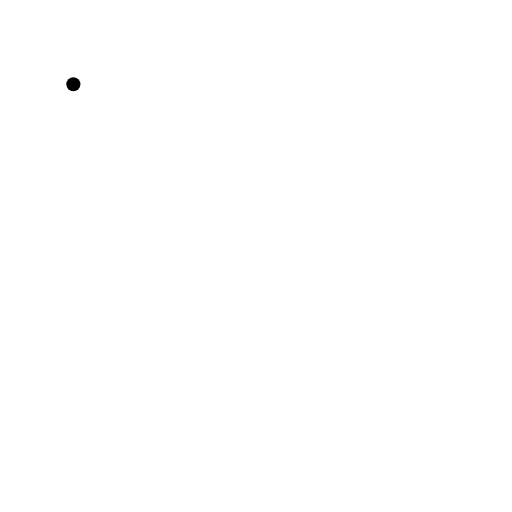
t = 0.00 s
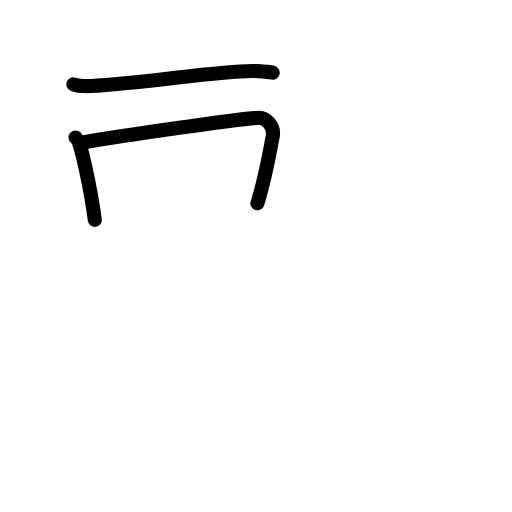
t = 2.60 s
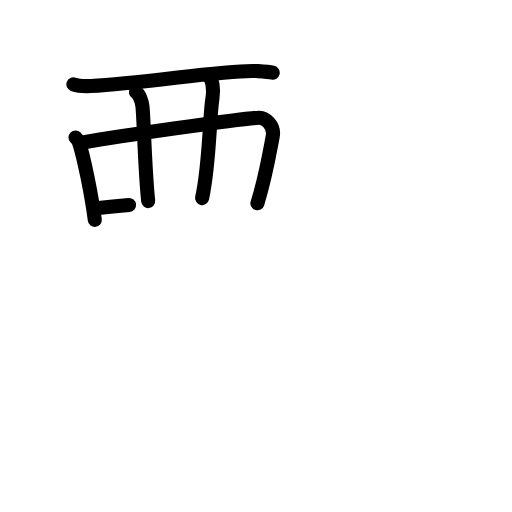
t = 5.20 s
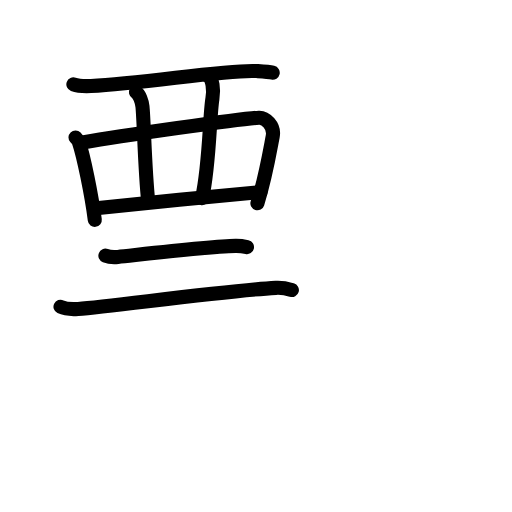
t = 7.80 s
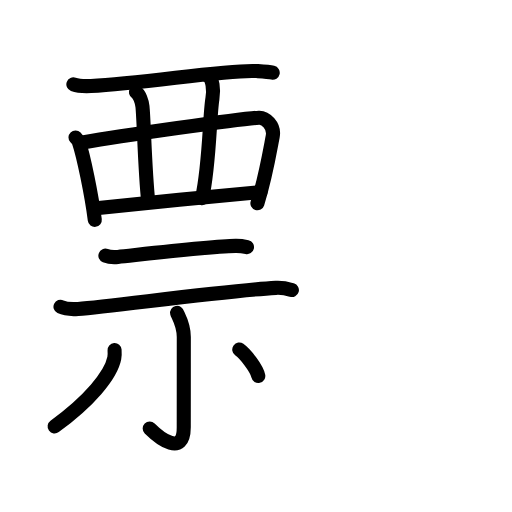
t = 10.40 s
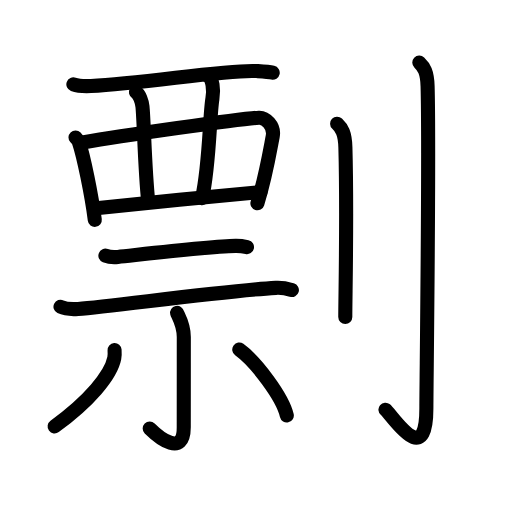
t = 13.00 s

The animated SVG that drew these frames (rendered in a browser with its animation timeline set to each time). Animation: 42 SMIL elements (animate=42); one cycle of 13.00 s.

<?xml version="1.0" encoding="UTF-8"?>
<!--
AniKanjiVG is licensed by CC-BY-SA Paul C. Sommerhoff (https://bitbucket.org/sommerhoff/anikanjivg).
AniKanjiVG uses KanjiVG which is licensed by CC-BY-SA Ulrich Apel (http://kanjivg.tagaini.net).
See also http://creativecommons.org/licenses/by-sa/3.0/
-->
<svg xmlns:kvg='http://kanjivg.tagaini.net' xmlns='http://www.w3.org/2000/svg' width='109' height='109' viewBox='0 0 109 109' style='fill:none;stroke:#000000;stroke-width:3;stroke-linecap:round;stroke-linejoin:round;' id="kvg:kanji_0527d"><g id="kvg:0527d" kvg:element="剽"><g id="kvg:0527d-g1" kvg:element="票" kvg:position="left"><g id="kvg:0527d-g2" kvg:element="襾" kvg:position="top"><g id="kvg:0527d-g3" kvg:element="西" kvg:variant="true"><path id="kvg:0527d-s1" kvg:type="㇐" d="M15.62,17.95c0.98,0.36,2.76,0.41,3.75,0.36c11.58-0.56,29.24-3.6,35.27-3.18c1.63,0.11,2.61,0.17,3.42,0.35"><animate attributeName="d" begin="0.0s" dur="0.3333333333333333s" from="M15.62,17.95C15.62,17.95,15.62,17.95,15.62,17.95" to="M15.62,17.95c0.98,0.36,2.76,0.41,3.75,0.36" />
<animate attributeName="d" begin="0.3333333333333333s" dur="0.3333333333333333s" from="M15.62,17.95c0.98,0.36,2.76,0.41,3.75,0.36c0,0,0,0,0,0,0" to="M15.62,17.95c0.98,0.36,2.76,0.41,3.75,0.36c11.58-0.56,29.24-3.6,35.27-3.18" />
<animate attributeName="d" begin="0.6666666666666666s" dur="0.3333333333333333s" from="M15.62,17.95c0.98,0.36,2.76,0.41,3.75,0.36c11.58-0.56,29.24-3.6,35.27-3.18c0,0,0,0,0,0,0" to="M15.62,17.95c0.98,0.36,2.76,0.41,3.75,0.36c11.58-0.56,29.24-3.6,35.27-3.18c1.63,0.11,2.61,0.17,3.42,0.35" />
</path>
<path id="kvg:0527d-s2" kvg:type="㇑" d="M16.07,29.26c0.29,0.3,0.59,0.55,0.71,0.93c1.01,2.99,2.71,11.24,3.4,16.61"><animate attributeName="d" begin="1.0s" dur="0.5s" from="M16.07,29.26C16.07,29.26,16.07,29.26,16.07,29.26" to="M16.07,29.26c0.29,0.3,0.59,0.55,0.71,0.93" />
<animate attributeName="d" begin="1.5s" dur="0.5s" from="M16.07,29.26c0.29,0.3,0.59,0.55,0.71,0.93c0,0,0,0,0,0,0" to="M16.07,29.26c0.29,0.3,0.59,0.55,0.71,0.93c1.01,2.99,2.71,11.24,3.4,16.61" />
<animate attributeName="d" begin="0s" dur="1.0s" from="M-100,-100" to="M-100,-100" />
</path>
<path id="kvg:0527d-s3" kvg:type="㇕" d="M17.88,30.28c7.11-1.25,33.55-5.05,37.23-5.22c1.39-0.07,3.39,1.68,2.95,3.97c-0.72,3.78-1.56,8.82-3.26,14.25"><animate attributeName="d" begin="2.0s" dur="0.3333333333333333s" from="M17.88,30.28C17.88,30.28,17.88,30.28,17.88,30.28" to="M17.88,30.28c7.11-1.25,33.55-5.05,37.23-5.22" />
<animate attributeName="d" begin="2.3333333333333335s" dur="0.3333333333333333s" from="M17.88,30.28c7.11-1.25,33.55-5.05,37.23-5.22c0,0,0,0,0,0,0" to="M17.88,30.28c7.11-1.25,33.55-5.05,37.23-5.22c1.39-0.07,3.39,1.68,2.95,3.97" />
<animate attributeName="d" begin="2.6666666666666665s" dur="0.3333333333333333s" from="M17.88,30.28c7.11-1.25,33.55-5.05,37.23-5.22c1.39-0.07,3.39,1.68,2.95,3.97c0,0,0,0,0,0,0" to="M17.88,30.28c7.11-1.25,33.55-5.05,37.23-5.22c1.39-0.07,3.39,1.68,2.95,3.97c-0.72,3.78-1.56,8.82-3.26,14.25" />
<animate attributeName="d" begin="0s" dur="2.0s" from="M-100,-100" to="M-100,-100" />
</path>
<path id="kvg:0527d-s4" kvg:type="㇑" d="M28.94,19.61c0.77,0.47,1.29,2.12,1.39,3.08c0.3,2.84,0.51,13.49,1.22,20.12"><animate attributeName="d" begin="3.0s" dur="0.5s" from="M28.94,19.61C28.94,19.61,28.94,19.61,28.94,19.61" to="M28.94,19.61c0.77,0.47,1.29,2.12,1.39,3.08" />
<animate attributeName="d" begin="3.5s" dur="0.5s" from="M28.94,19.61c0.77,0.47,1.29,2.12,1.39,3.08c0,0,0,0,0,0,0" to="M28.94,19.61c0.77,0.47,1.29,2.12,1.39,3.08c0.3,2.84,0.51,13.49,1.22,20.12" />
<animate attributeName="d" begin="0s" dur="3.0s" from="M-100,-100" to="M-100,-100" />
</path>
<path id="kvg:0527d-s5" kvg:type="㇑" d="M44.42,16.29c0.77,0.47,1.16,2.6,0.8,4.73c-0.63,3.81-0.6,14.05-2.2,21.15"><animate attributeName="d" begin="4.0s" dur="0.5s" from="M44.42,16.29C44.42,16.29,44.42,16.29,44.42,16.29" to="M44.42,16.29c0.77,0.47,1.16,2.6,0.8,4.73" />
<animate attributeName="d" begin="4.5s" dur="0.5s" from="M44.42,16.29c0.77,0.47,1.16,2.6,0.8,4.73c0,0,0,0,0,0,0" to="M44.42,16.29c0.77,0.47,1.16,2.6,0.8,4.73c-0.63,3.81-0.6,14.05-2.2,21.15" />
<animate attributeName="d" begin="0s" dur="4.0s" from="M-100,-100" to="M-100,-100" />
</path>
<path id="kvg:0527d-s6" kvg:type="㇐" d="M20.48,44.32c4.3-0.48,29.5-2.95,34.96-3.43"><animate attributeName="d" begin="5.0s" dur="1.0s" from="M20.48,44.32C20.48,44.32,20.48,44.32,20.48,44.32" to="M20.48,44.32c4.3-0.48,29.5-2.95,34.96-3.43" />
<animate attributeName="d" begin="0s" dur="5.0s" from="M-100,-100" to="M-100,-100" />
</path>
</g>
</g>
<g id="kvg:0527d-g4" kvg:element="示" kvg:position="bottom"><g id="kvg:0527d-g5" kvg:position="top"><path id="kvg:0527d-s7" kvg:type="㇐" d="M22.44,54.43c0.7,0.27,1.98,0.34,2.67,0.27c4.45-0.46,19.92-2.28,25.03-2.35c1.16-0.02,1.86,0.13,2.44,0.26"><animate attributeName="d" begin="6.0s" dur="0.3333333333333333s" from="M22.44,54.43C22.44,54.43,22.44,54.43,22.44,54.43" to="M22.44,54.43c0.7,0.27,1.98,0.34,2.67,0.27" />
<animate attributeName="d" begin="6.333333333333333s" dur="0.3333333333333333s" from="M22.44,54.43c0.7,0.27,1.98,0.34,2.67,0.27c0,0,0,0,0,0,0" to="M22.44,54.43c0.7,0.27,1.98,0.34,2.67,0.27c4.45-0.46,19.92-2.28,25.03-2.35" />
<animate attributeName="d" begin="6.666666666666667s" dur="0.3333333333333333s" from="M22.44,54.43c0.7,0.27,1.98,0.34,2.67,0.27c4.45-0.46,19.92-2.28,25.03-2.35c0,0,0,0,0,0,0" to="M22.44,54.43c0.7,0.27,1.98,0.34,2.67,0.27c4.45-0.46,19.92-2.28,25.03-2.35c1.16-0.02,1.86,0.13,2.44,0.26" />
<animate attributeName="d" begin="0s" dur="6.0s" from="M-100,-100" to="M-100,-100" />
</path>
<path id="kvg:0527d-s8" kvg:type="㇐" d="M12.88,65.3c0.98,0.47,2.77,0.54,3.75,0.47c7.26-0.57,31.47-3.89,42.09-4.49c1.63-0.09,2.61,0.22,3.42,0.46"><animate attributeName="d" begin="7.0s" dur="0.3333333333333333s" from="M12.88,65.3C12.88,65.3,12.88,65.3,12.88,65.3" to="M12.88,65.3c0.98,0.47,2.77,0.54,3.75,0.47" />
<animate attributeName="d" begin="7.333333333333333s" dur="0.3333333333333333s" from="M12.88,65.3c0.98,0.47,2.77,0.54,3.75,0.47c0,0,0,0,0,0,0" to="M12.88,65.3c0.98,0.47,2.77,0.54,3.75,0.47c7.26-0.57,31.47-3.89,42.09-4.49" />
<animate attributeName="d" begin="7.666666666666667s" dur="0.3333333333333333s" from="M12.88,65.3c0.98,0.47,2.77,0.54,3.75,0.47c7.26-0.57,31.47-3.89,42.09-4.49c0,0,0,0,0,0,0" to="M12.88,65.3c0.98,0.47,2.77,0.54,3.75,0.47c7.26-0.57,31.47-3.89,42.09-4.49c1.63-0.09,2.61,0.22,3.42,0.46" />
<animate attributeName="d" begin="0s" dur="7.0s" from="M-100,-100" to="M-100,-100" />
</path>
</g>
<g id="kvg:0527d-g6" kvg:position="bottom"><path id="kvg:0527d-s9" kvg:type="㇚" d="M37.71,66.61c0.1,0.45,1.42,2.33,1.42,5.16c0,6.71-0.01,14.54-0.01,19.18c0,6.39-5.14,2.37-7.25,0.27"><animate attributeName="d" begin="8.0s" dur="0.3333333333333333s" from="M37.71,66.61C37.71,66.61,37.71,66.61,37.71,66.61" to="M37.71,66.61c0.1,0.45,1.42,2.33,1.42,5.16" />
<animate attributeName="d" begin="8.333333333333334s" dur="0.3333333333333333s" from="M37.71,66.61c0.1,0.45,1.42,2.33,1.42,5.16c0,0,0,0,0,0,0" to="M37.71,66.61c0.1,0.45,1.42,2.33,1.42,5.16c0,6.71-0.01,14.54-0.01,19.18" />
<animate attributeName="d" begin="8.666666666666666s" dur="0.3333333333333333s" from="M37.71,66.61c0.1,0.45,1.42,2.33,1.42,5.16c0,6.71-0.01,14.54-0.01,19.18c0,0,0,0,0,0,0" to="M37.71,66.61c0.1,0.45,1.42,2.33,1.42,5.16c0,6.71-0.01,14.54-0.01,19.18c0,6.39-5.14,2.37-7.25,0.27" />
<animate attributeName="d" begin="0s" dur="8.0s" from="M-100,-100" to="M-100,-100" />
</path>
<path id="kvg:0527d-s10" kvg:type="㇒" d="M24.39,74.52c0.03,0.43,0.06,1.12-0.06,1.74c-0.72,3.67-5.36,9.17-12.7,14.52"><animate attributeName="d" begin="9.0s" dur="0.5s" from="M24.39,74.52C24.39,74.52,24.39,74.52,24.39,74.52" to="M24.39,74.52c0.03,0.43,0.06,1.12-0.06,1.74" />
<animate attributeName="d" begin="9.5s" dur="0.5s" from="M24.39,74.52c0.03,0.43,0.06,1.12-0.06,1.74c0,0,0,0,0,0,0" to="M24.39,74.52c0.03,0.43,0.06,1.12-0.06,1.74c-0.72,3.67-5.36,9.17-12.7,14.52" />
<animate attributeName="d" begin="0s" dur="9.0s" from="M-100,-100" to="M-100,-100" />
</path>
<path id="kvg:0527d-s11" kvg:type="㇔" d="M50.94,74.42c3.51,2.53,9.24,10.1,10.12,14.03"><animate attributeName="d" begin="10.0s" dur="1.0s" from="M50.94,74.42C50.94,74.42,50.94,74.42,50.94,74.42" to="M50.94,74.42c3.51,2.53,9.24,10.1,10.12,14.03" />
<animate attributeName="d" begin="0s" dur="10.0s" from="M-100,-100" to="M-100,-100" />
</path>
</g>
</g>
</g>
<g id="kvg:0527d-g7" kvg:element="刂" kvg:variant="true" kvg:original="刀" kvg:position="right" kvg:radical="general"><path id="kvg:0527d-s12" kvg:type="㇑" d="M71.77,26.33c0.98,0.92,1.67,1.99,1.76,5.02c0.4,14.55-0.02,31.19-0.02,36.15"><animate attributeName="d" begin="11.0s" dur="0.5s" from="M71.77,26.33C71.77,26.33,71.77,26.33,71.77,26.33" to="M71.77,26.33c0.98,0.92,1.67,1.99,1.76,5.02" />
<animate attributeName="d" begin="11.5s" dur="0.5s" from="M71.77,26.33c0.98,0.92,1.67,1.99,1.76,5.02c0,0,0,0,0,0,0" to="M71.77,26.33c0.98,0.92,1.67,1.99,1.76,5.02c0.4,14.55-0.02,31.19-0.02,36.15" />
<animate attributeName="d" begin="0s" dur="11.0s" from="M-100,-100" to="M-100,-100" />
</path>
<path id="kvg:0527d-s13" kvg:type="㇚" d="M89.27,13.33c0.98,0.92,1.67,1.99,1.76,5.02c0.4,14.55-0.26,63.66-0.26,68.62c0,13.14-7.21,1.5-8.71,0.25"><animate attributeName="d" begin="12.0s" dur="0.3333333333333333s" from="M89.27,13.33C89.27,13.33,89.27,13.33,89.27,13.33" to="M89.27,13.33c0.98,0.92,1.67,1.99,1.76,5.02" />
<animate attributeName="d" begin="12.333333333333334s" dur="0.3333333333333333s" from="M89.27,13.33c0.98,0.92,1.67,1.99,1.76,5.02c0,0,0,0,0,0,0" to="M89.27,13.33c0.98,0.92,1.67,1.99,1.76,5.02c0.4,14.55-0.26,63.66-0.26,68.62" />
<animate attributeName="d" begin="12.666666666666666s" dur="0.3333333333333333s" from="M89.27,13.33c0.98,0.92,1.67,1.99,1.76,5.02c0.4,14.55-0.26,63.66-0.26,68.62c0,0,0,0,0,0,0" to="M89.27,13.33c0.98,0.92,1.67,1.99,1.76,5.02c0.4,14.55-0.26,63.66-0.26,68.62c0,13.14-7.21,1.5-8.71,0.25" />
<animate attributeName="d" begin="0s" dur="12.0s" from="M-100,-100" to="M-100,-100" />
</path>
</g>
</g>
</svg>
